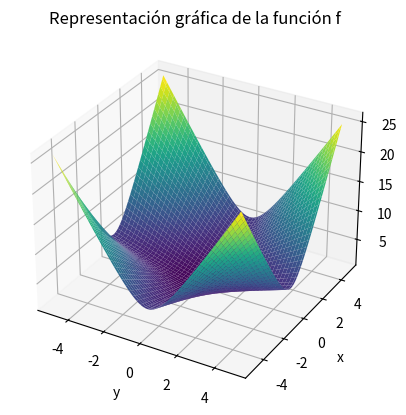

Generate this figure with matplotlib:
import os

import matplotlib.pyplot as plt
import numpy as np

ASSETS_DIR = "assets"
os.makedirs(ASSETS_DIR, exist_ok=True)

x_data = np.arange(-5, 5, 0.1)
y_data = np.arange(-5, 5, 0.1)

X, Y = np.meshgrid(x_data, y_data)
Z = np.sqrt((X**2 + 1) * (Y**2 + 1))

# superficie
axes = plt.axes(projection="3d")
axes.plot_surface(X, Y, Z, cmap="viridis")

# intercambio los ejes x e y para que coincidan con lo visto en clase
axes.set_xlabel("y")
axes.set_ylabel("x")
axes.set_zlabel("z")

plt.title("Representación gráfica de la función f")
plt.savefig(
    os.path.join(ASSETS_DIR, "surface.png"),
    dpi=300,
    bbox_inches="tight",
    pad_inches=0.3,
)
plt.close()
